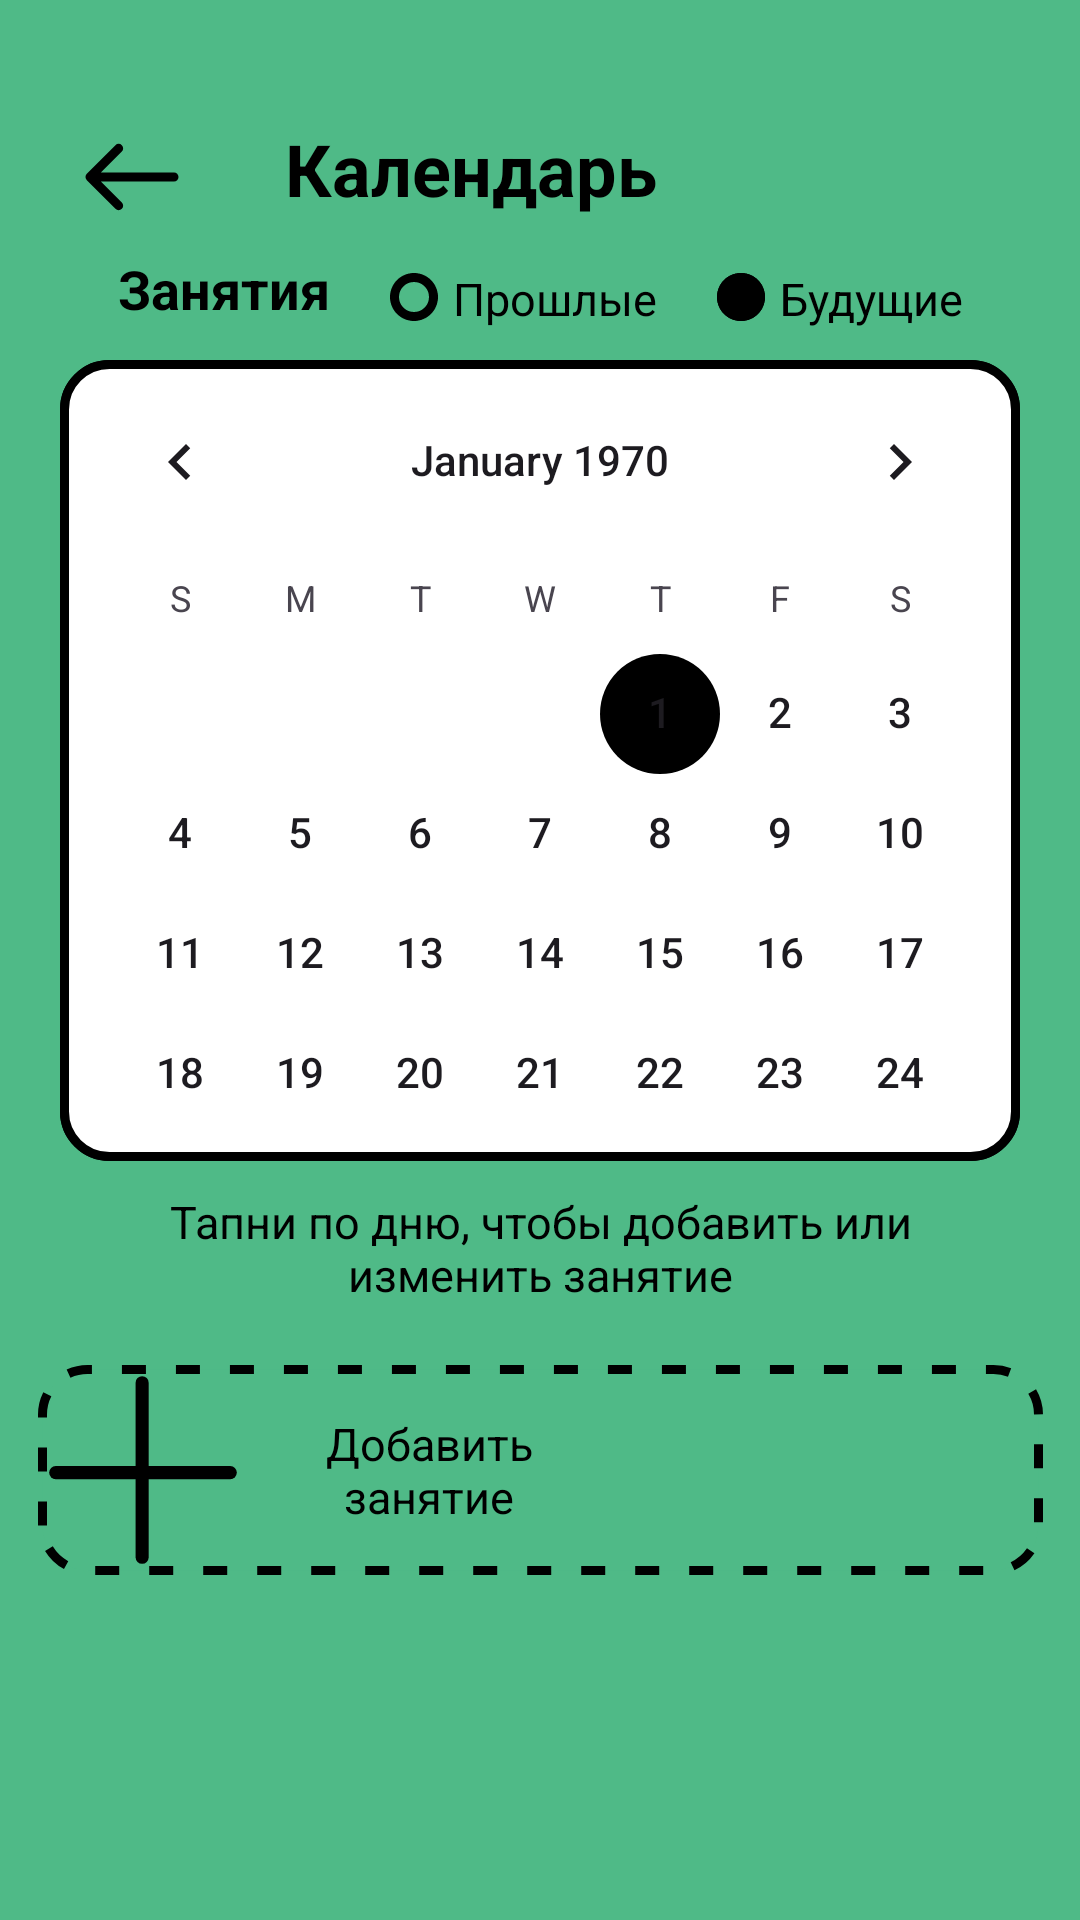

Reconstruct the res/layout file that produces this screen, plus the resources it refers to.
<!-- AndroidManifest.xml: application theme Theme.Oktava -->
<!-- res/layout/fragment_planning_first.xml -->
<?xml version="1.0" encoding="utf-8"?>
<androidx.constraintlayout.widget.ConstraintLayout xmlns:android="http://schemas.android.com/apk/res/android"
    xmlns:app="http://schemas.android.com/apk/res-auto"
    xmlns:tools="http://schemas.android.com/tools"
    android:layout_width="match_parent"
    android:layout_height="match_parent"
    android:background="@color/green">

    <LinearLayout

        android:id="@+id/linearLayout1"
        android:layout_width="wrap_content"
        android:layout_height="wrap_content"
        android:orientation="horizontal"
        app:layout_constraintStart_toStartOf="parent"
        app:layout_constraintTop_toTopOf="parent">

        <ImageButton
            android:layout_width="wrap_content"
            android:layout_height="wrap_content"
            android:layout_marginStart="20dp"
            android:layout_marginTop="35dp"
            android:background="@color/green"
            android:minWidth="48dp"
            android:minHeight="48dp"
            android:src="@drawable/arrow1" />

        <TextView
            android:layout_width="wrap_content"
            android:layout_height="wrap_content"
            android:layout_marginStart="27dp"
            android:layout_marginTop="40dp"
            android:text="@string/calendar"
            android:textAppearance="@style/TextAppearance.AppCompat.Large"
            android:textSize="24sp"
            android:textStyle="bold" />
    </LinearLayout>

    <LinearLayout
        android:layout_width="wrap_content"
        android:layout_height="wrap_content"
        android:orientation="horizontal"
        app:layout_constraintBottom_toTopOf="@+id/calendarView3"
        app:layout_constraintEnd_toEndOf="parent"
        app:layout_constraintStart_toStartOf="parent"
        app:layout_constraintTop_toBottomOf="@+id/linearLayout1">

        <TextView
            android:layout_width="wrap_content"
            android:layout_height="wrap_content"
            android:layout_marginStart="20dp"
            android:layout_marginTop="1dp"
            android:layout_marginBottom="12dp"
            android:text="@string/exercises"
            android:textAppearance="@style/TextAppearance.AppCompat.Body1"
            android:textSize="18sp"
            android:textStyle="bold" />

        <ImageView
            android:layout_width="wrap_content"
            android:layout_height="wrap_content"
            android:layout_marginStart="20dp"
            android:layout_marginTop="8dp"
            android:layout_marginBottom="5dp"
            android:background="@drawable/past" />

        <TextView
            android:layout_width="wrap_content"
            android:layout_height="wrap_content"
            android:layout_marginStart="5dp"
            android:layout_marginTop="3dp"
            android:layout_marginBottom="12dp"
            android:text="@string/past"
            android:textAppearance="@style/TextAppearance.AppCompat.Body1"
            android:textSize="15sp" />

        <ImageView
            android:layout_width="wrap_content"
            android:layout_height="wrap_content"
            android:layout_marginStart="20dp"
            android:layout_marginTop="8dp"
            android:layout_marginBottom="5dp"
            android:background="@drawable/future" />

        <TextView
            android:layout_width="wrap_content"
            android:layout_height="wrap_content"
            android:layout_marginStart="5dp"
            android:layout_marginTop="3dp"
            android:layout_marginBottom="12dp"
            android:layout_marginEnd="20dp"
            android:text="@string/future"
            android:textAppearance="@style/TextAppearance.AppCompat.Body1"
            android:textSize="15sp" />


    </LinearLayout>


    <CalendarView
        android:id="@+id/calendarView3"
        android:layout_width="match_parent"
        android:layout_height="267dp"
        android:layout_marginStart="20dp"
        android:layout_marginTop="120dp"
        android:layout_marginEnd="20dp"
        android:background="@drawable/style"
        android:dateTextAppearance="@style/TextAppearance.AppCompat.Body2"
        android:focusedMonthDateColor="#090909"
        android:weekNumberColor="@color/material_dynamic_neutral40"
        app:layout_constraintEnd_toEndOf="parent"
        app:layout_constraintStart_toStartOf="parent"
        app:layout_constraintTop_toTopOf="parent" />

    <TextView
        android:id="@+id/textView2"
        android:layout_width="260dp"
        android:layout_height="40dp"
        android:layout_marginTop="10dp"
        android:text="@string/bottom_calendar"
        android:textAlignment="center"
        android:textAppearance="@style/TextAppearance.AppCompat.Body1"
        android:textSize="15sp"
        app:layout_constraintEnd_toEndOf="parent"
        app:layout_constraintStart_toStartOf="parent"
        app:layout_constraintTop_toBottomOf="@+id/calendarView3" />

    <ImageButton
        android:id="@+id/imageButton"
        android:layout_width="335dp"
        android:layout_height="70dp"
        android:layout_marginTop="18dp"
        android:background="@drawable/add_button"
        android:contentDescription="@string/add_button"
        android:cropToPadding="true"
        android:focusableInTouchMode="true"
        android:scaleType="fitStart"
        android:visibility="visible"
        app:layout_constraintEnd_toEndOf="parent"
        app:layout_constraintStart_toStartOf="parent"
        app:layout_constraintTop_toBottomOf="@+id/textView2"
        app:srcCompat="@drawable/group144" />

    <TextView
        android:id="@+id/textView3"
        android:layout_width="117dp"
        android:layout_height="wrap_content"
        android:layout_marginStart="72dp"
        android:text="@string/add_button"
        android:textAlignment="center"
        android:textAppearance="@style/TextAppearance.AppCompat.Body1"
        android:textSize="15sp"
        app:layout_constraintBottom_toBottomOf="@+id/imageButton"
        app:layout_constraintStart_toStartOf="@+id/imageButton"
        app:layout_constraintTop_toTopOf="@+id/imageButton" />
</androidx.constraintlayout.widget.ConstraintLayout>
<!-- resources referenced by this layout -->
<resources>
  <color name="green">#4FBA87</color>
  <!-- drawable add_button (drawable) -->
  <?xml version="1.0" encoding="utf-8"?>
  <shape xmlns:android="http://schemas.android.com/apk/res/android">
      <solid android:color="@color/green"/>
      <stroke android:width="3dp"
          android:dashGap="10dp"
          android:dashWidth="8dp"
          android:color="@color/black"/>
      <corners android:radius="15dp"/>
      <padding android:left="3dp" android:top="3dp" android:right="3dp" android:bottom="3dp" />
  </shape>
  <!-- drawable arrow1 (drawable) -->
  <vector android:height="24dp" android:viewportHeight="24"
      android:viewportWidth="32" android:width="32dp" xmlns:android="http://schemas.android.com/apk/res/android">
      <path android:fillColor="#000000" android:pathData="M30,13.5C30.828,13.5 31.5,12.828 31.5,12C31.5,11.172 30.828,10.5 30,10.5L30,13.5ZM0.939,10.939C0.354,11.525 0.354,12.475 0.939,13.061L10.485,22.607C11.071,23.192 12.021,23.192 12.607,22.607C13.192,22.021 13.192,21.071 12.607,20.485L4.121,12L12.607,3.515C13.192,2.929 13.192,1.979 12.607,1.393C12.021,0.808 11.071,0.808 10.485,1.393L0.939,10.939ZM30,10.5L2,10.5L2,13.5L30,13.5L30,10.5Z"/>
  </vector>
  <!-- drawable group144 (drawable) -->
  <vector xmlns:android="http://schemas.android.com/apk/res/android"
      android:width="44dp"
      android:height="44dp"
      android:viewportWidth="44"
      android:viewportHeight="44">
    <path
        android:pathData="M21.802,2V42"
        android:strokeWidth="3"
        android:fillColor="#00000000"
        android:strokeColor="#000000"
        android:strokeLineCap="round"/>
    <path
        android:pathData="M2,22.594L42,22.594"
        android:strokeWidth="3"
        android:fillColor="#00000000"
        android:strokeColor="#000000"
        android:strokeLineCap="round"/>
  </vector>
  <!-- drawable past (drawable) -->
  <vector
      xmlns:android="http://schemas.android.com/apk/res/android"
      xmlns:aapt="http://schemas.android.com/aapt"
      android:width="16dp"
      android:height="16dp"
      android:viewportWidth="16"
      android:viewportHeight="16"
      >
  
      <group>
  
          <clip-path
              android:pathData="M16 8C16 12.4183 12.4183 16 8 16C3.58172 16 0 12.4183 0 8C0 3.58172 3.58172 0 8 0C12.4183 0 16 3.58172 16 8Z"
              />
  
          <path
              android:pathData="M16 8C16 12.4183 12.4183 16 8 16C3.58172 16 0 12.4183 0 8C0 3.58172 3.58172 0 8 0C12.4183 0 16 3.58172 16 8Z"
              android:strokeWidth="6"
              android:strokeColor="#000000"
              />
  
      </group>
  
  </vector>
  <!-- drawable style (drawable) -->
  <?xml version="1.0" encoding="utf-8"?>
  <shape xmlns:android="http://schemas.android.com/apk/res/android">
      <solid android:color="@color/white"/>
      <stroke android:width="3dp" android:color="@color/black" />
      <corners android:radius="15dp"/>
      <padding android:left="0dp" android:top="0dp" android:right="0dp" android:bottom="0dp" />
  </shape>
  <string name="add_button">Добавить занятие</string>
  <string name="bottom_calendar">Тапни по дню, чтобы добавить или изменить занятие</string>
  <string name="calendar">Календарь</string>
  <string name="exercises">Занятия</string>
  <string name="future">Будущие</string>
  <string name="past">Прошлые</string>
  <style name="Theme.Oktava" parent="Theme.Material3.Light">
          <item name="windowActionBar">false</item>
          <item name="windowNoTitle">true</item>
          <item name="android:windowLightStatusBar">true</item>
          <item name="colorPrimary">@color/white</item>
          <item name="android:windowBackground">@color/white</item>&gt;
          <item name="colorAccent">@color/black</item>
          <item name="android:statusBarColor">@color/white</item>
          <item name="android:textColor">@color/black</item>
      </style>
  <color name="black">#FF000000</color>
  <color name="white">#FFFFFFFF</color>
</resources>
